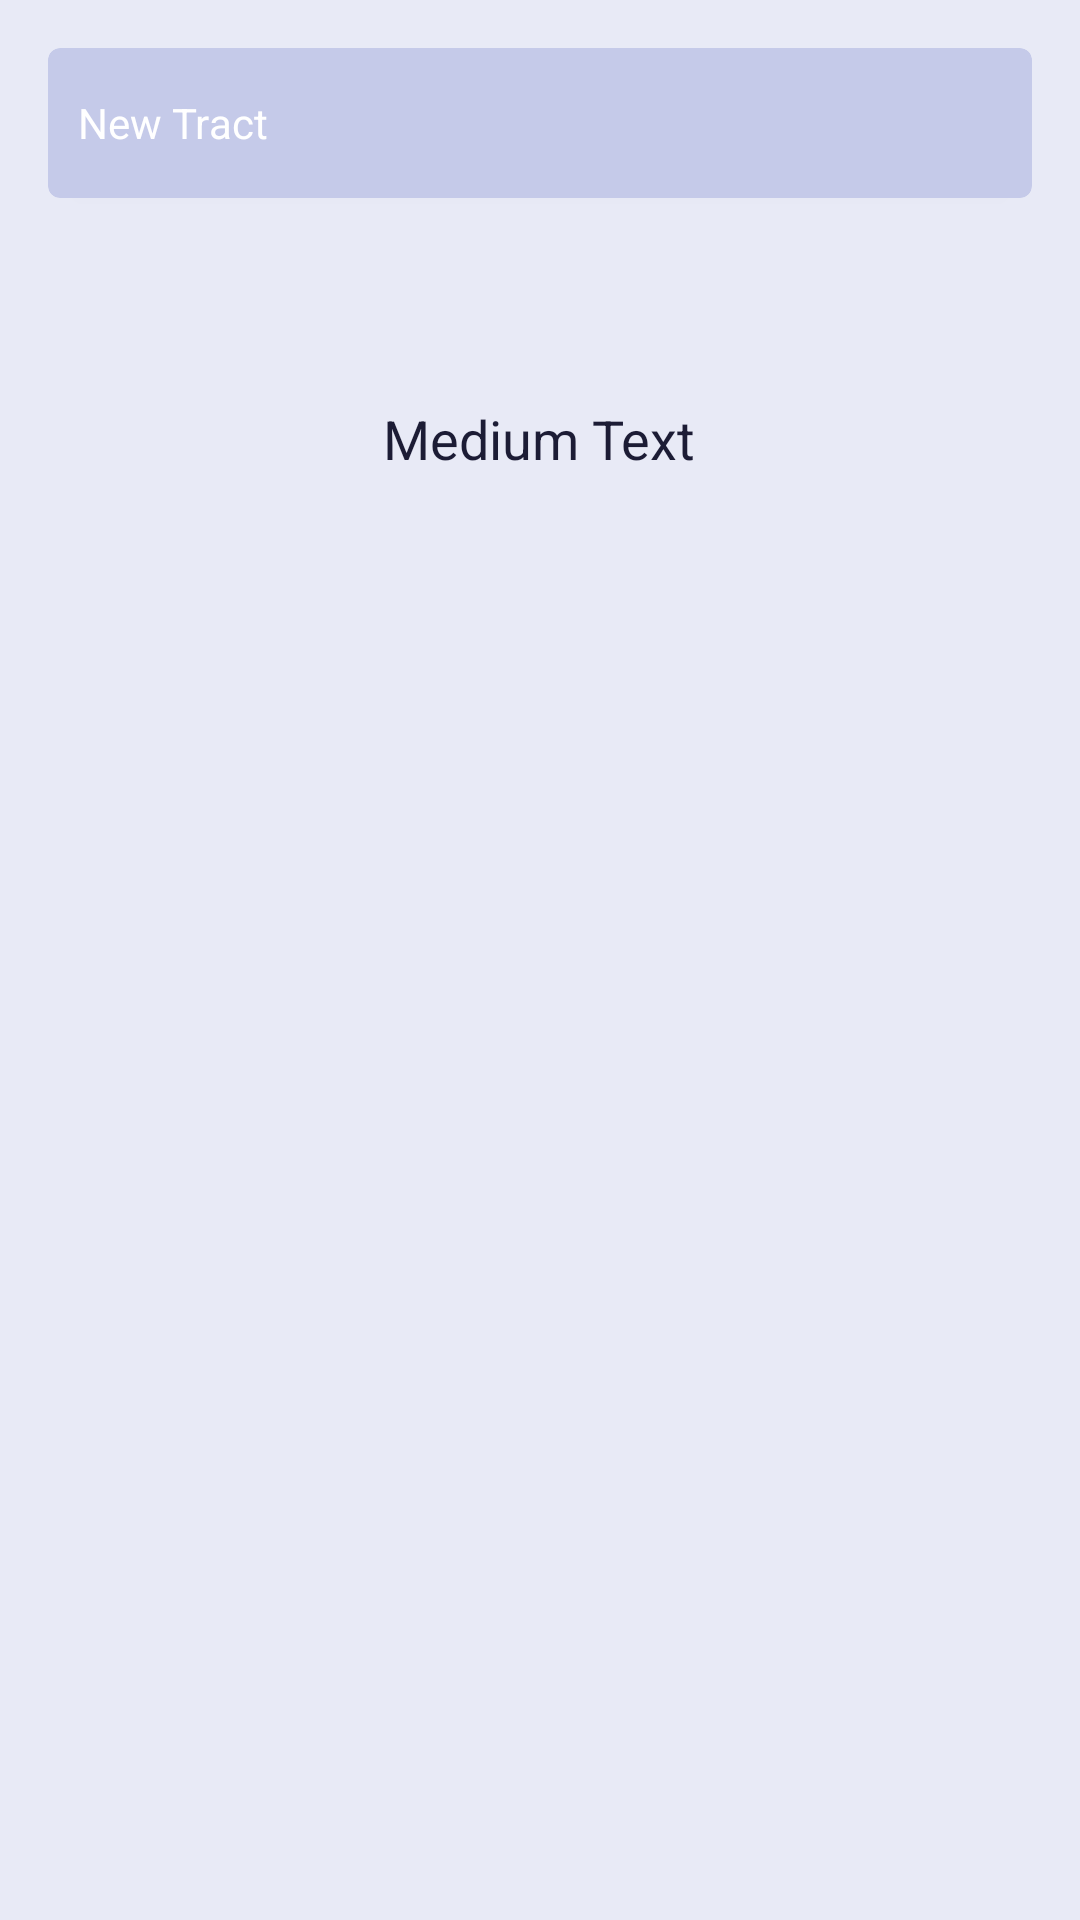

Reconstruct the res/layout file that produces this screen, plus the resources it refers to.
<!-- AndroidManifest.xml: application theme AppTheme -->
<!-- res/layout/activity_new_tract_screen.xml -->
<RelativeLayout xmlns:android="http://schemas.android.com/apk/res/android"
    xmlns:tools="http://schemas.android.com/tools" android:layout_width="match_parent"
    android:layout_height="match_parent" android:paddingLeft="@dimen/activity_horizontal_margin"
    android:paddingRight="@dimen/activity_horizontal_margin"
    android:paddingTop="@dimen/activity_vertical_margin"
    android:paddingBottom="@dimen/activity_vertical_margin"
    tools:context="emroxriprap.com.tract.NewTractScreen">

    <android.support.v7.widget.CardView
        xmlns:card_view="http://schemas.android.com/apk/res-auto"
        android:id="@+id/cv_new_tract_transitioned"
        android:layout_gravity="center"
        android:layout_width="fill_parent"
        android:layout_height="50dp"
        card_view:cardCornerRadius="4dp"
        android:layout_alignParentEnd="false"
        android:layout_alignParentStart="true"
        card_view:cardBackgroundColor="@color/cardBackground"

        android:stateListAnimator="@drawable/lift_up_animation"
        android:layout_marginTop="0dp"
        android:layout_marginLeft="0dp"
        android:layout_marginRight="0dp"
        android:layout_marginBottom="0dp">

        <TextView
            android:id="@+id/info_text"
            android:layout_width="match_parent"
            android:layout_height="match_parent"
            android:text="New Tract"
            android:textColor="@color/textColorPrimary"
            android:gravity="center_vertical"
            android:layout_below="@+id/cv_new_tract_transitioned"
            android:layout_alignParentStart="true"
            android:paddingLeft="10dp" />

    </android.support.v7.widget.CardView>

    <TextView
        android:layout_width="wrap_content"
        android:layout_height="wrap_content"
        android:textAppearance="?android:attr/textAppearanceMedium"
        android:text="Medium Text"
        android:id="@+id/textView"
        android:layout_below="@+id/cv_new_tract_transitioned"
        android:layout_centerHorizontal="true"
        android:layout_marginTop="68dp"
        android:textColor="#e504041f"
        />


</RelativeLayout>
<!-- resources referenced by this layout -->
<resources>
  <color name="cardBackground">#c5cae9</color>
  <color name="textColorPrimary">#ffffff</color>
  <dimen name="activity_horizontal_margin">16dp</dimen>
  <dimen name="activity_vertical_margin">16dp</dimen>
  <!-- drawable lift_up_animation (drawable) -->
  <?xml version="1.0" encoding="utf-8"?>
  <selector xmlns:android="http://schemas.android.com/apk/res/android">
      <item android:state_pressed="true">
          <set>
              <objectAnimator android:propertyName="translationZ"
                  android:duration="@android:integer/config_shortAnimTime"
                  android:valueTo="10dp"
                  android:valueType="floatType"/>
              
          </set>
      </item>
      <item android:state_enabled="true"
          android:state_pressed="false"
          android:state_focused="false">
          <set>
              <objectAnimator android:propertyName="translationZ"
                  android:duration="500"
                  android:valueTo="2dp"
                  android:valueType="floatType"/>
          </set>
      </item>
  </selector>
  <style name="AppTheme" parent="Theme.AppCompat.Light">
          
          
          
          <item name="colorAccent">@color/accent</item>
          
          <item name="colorPrimary">@color/primary</item>
          
          <item name="android:colorPrimaryDark">@color/primary_dark</item>
          
          <item name="android:colorAccent">@color/accent</item>
          <item name="android:textColorPrimary">@color/textColorPrimary</item>
          <item name="android:windowBackground">@color/windowBackground</item>
          <item name="android:colorControlHighlight">@color/primary_dark</item>
  
          
          <item name="android:windowContentTransitions">true</item>
          
          <item name="android:windowAllowEnterTransitionOverlap">true</item>
          <item name="android:windowAllowReturnTransitionOverlap">true</item>
  
  
      </style>
  <color name="accent">#ff4081</color>
  <color name="primary">#3f51b5</color>
  <color name="primary_dark">#303f9f</color>
  <color name="windowBackground">#e8eaf6</color>
</resources>
